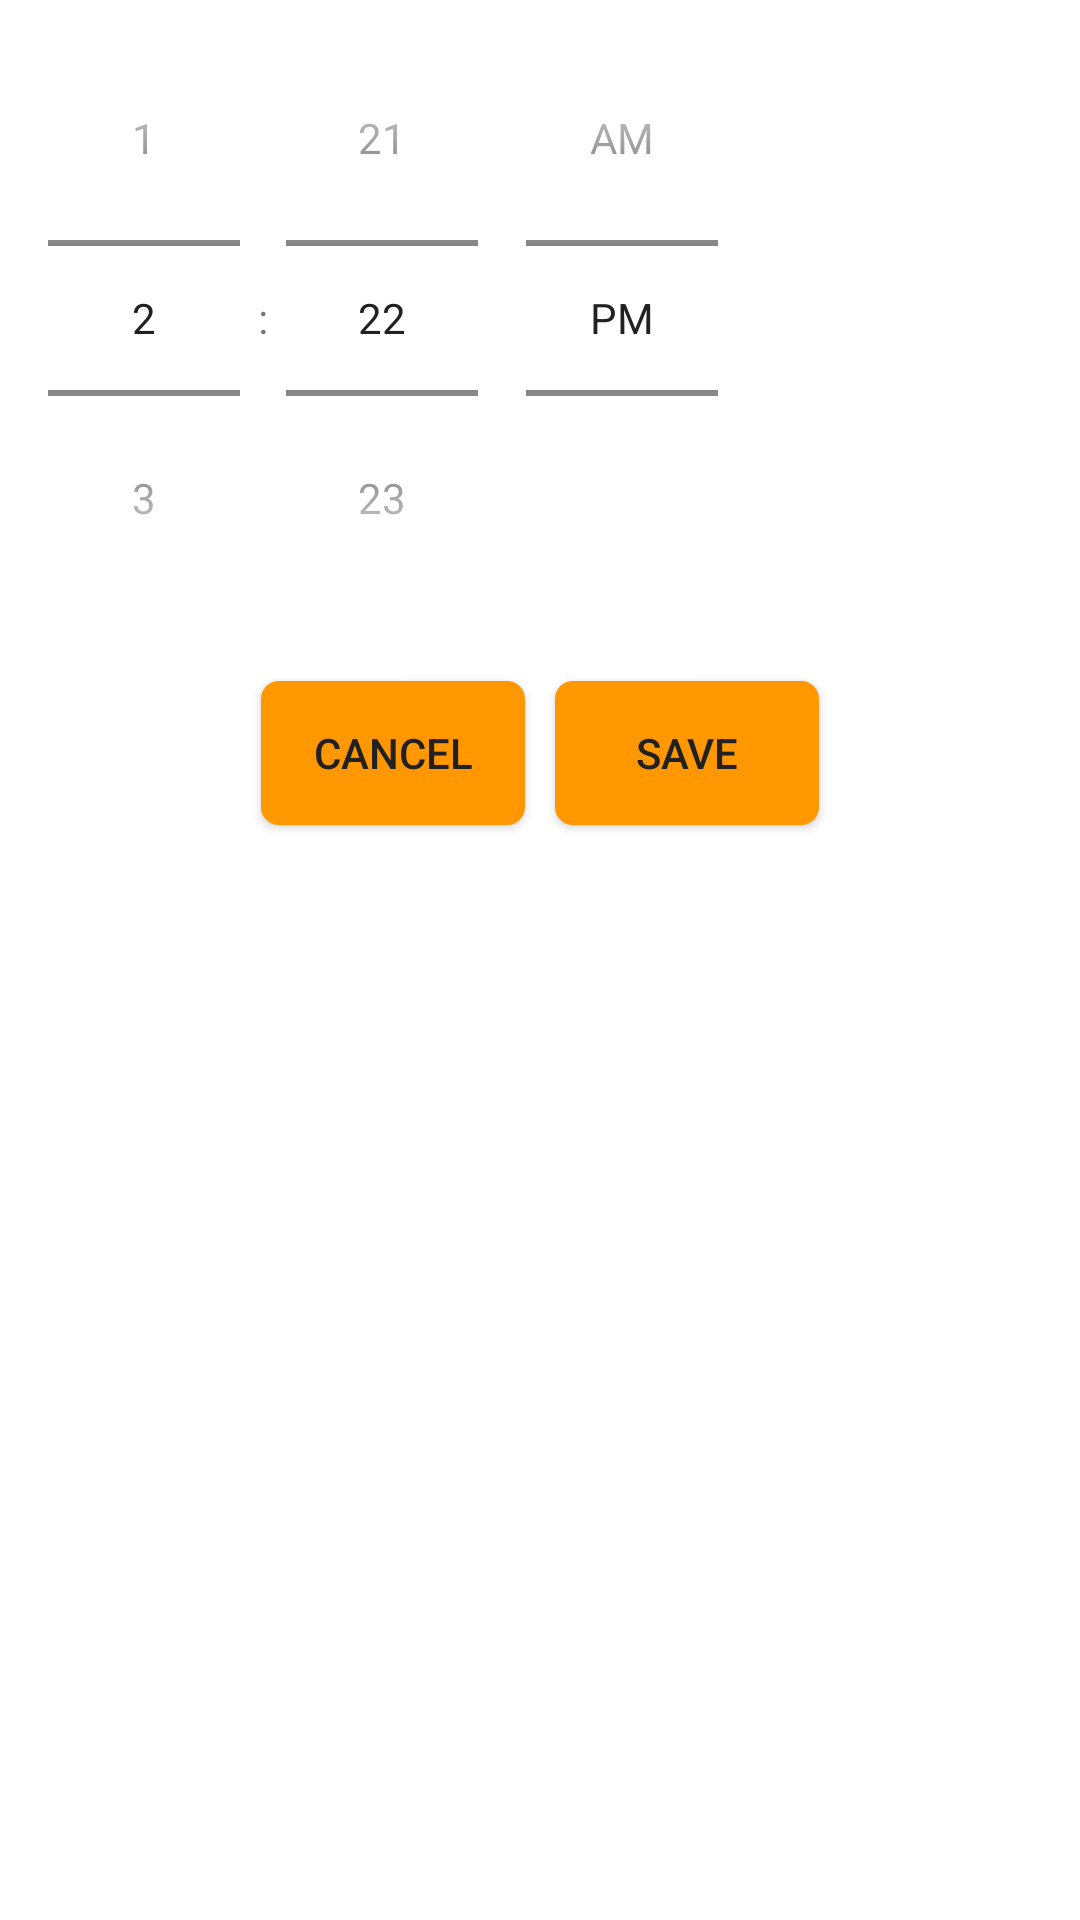

The Android layout XML behind this screen, and the referenced resources:
<!-- AndroidManifest.xml: application theme AppTheme1 -->
<!-- res/layout/time_picker.xml -->
<?xml version="1.0" encoding="utf-8"?>
<LinearLayout
    xmlns:android="http://schemas.android.com/apk/res/android" android:layout_width="match_parent"
    android:layout_height="wrap_content"
    android:orientation="vertical">


    <TimePicker
        android:id="@+id/timePicker"
        android:layout_width="wrap_content"
        android:layout_height="wrap_content"
        android:layout_alignParentTop="true"
        android:timePickerMode="spinner"



        />
    <LinearLayout
        android:layout_width="wrap_content"
        android:layout_height="wrap_content"
        android:orientation="horizontal"
        android:layout_gravity="center">
    <Button
        android:id="@+id/cancelButtonInTimeDialog"
        android:layout_width="wrap_content"
        android:layout_height="wrap_content"
        android:background="@drawable/buttonbg"
        android:text="CANCEL"
        android:layout_marginBottom="5dp"
        android:layout_marginRight="5dp"
        android:layout_marginLeft="5dp"
        android:layout_marginTop="15dp"
        />
    <Button
        android:id="@+id/saveButtonInTimeDialog"
        android:layout_width="wrap_content"
        android:layout_height="wrap_content"
        android:background="@drawable/buttonbg"
        android:text="SAVE"
        android:layout_marginBottom="5dp"
        android:layout_marginRight="5dp"
        android:layout_marginLeft="5dp"
        android:layout_marginTop="15dp"
        />
</LinearLayout>
</LinearLayout>
<!-- resources referenced by this layout -->
<resources>
  <!-- drawable buttonbg (drawable) -->
  <?xml version="1.0" encoding="utf-8"?>
  <shape xmlns:android="http://schemas.android.com/apk/res/android"
      android:shape="rectangle" android:padding="10dp">
      
      <solid android:color="?attr/colorAccent"
          android:background="?attr/colorAccent"
          android:textColor="?attr/android:textColorPrimary"/>
      <corners android:radius="6dp"/>
  </shape>
  <style name="AppTheme1" parent="Theme.AppCompat.Light.NoActionBar">
          
          <item name="colorPrimary">@color/colorPrimary1</item>
          <item name="colorPrimaryDark">@color/colorPrimaryDark1</item>
          <item name="colorAccent">@color/colorAccent1</item>
          <item name="android:textColorPrimary">@color/textColorPrimary1</item>
          <item name="android:textColorSecondary">@color/textColorSecondary1</item>
          <item name="background">@color/background1</item>
          <item name="android:background">@color/backgroundall1</item>
  
      </style>
  <color name="colorPrimary1">#2196F3</color>
  <color name="colorPrimaryDark1">#1976D2</color>
  <color name="colorAccent1">#FF9800</color>
  <color name="textColorPrimary1">#212121</color>
  <color name="textColorSecondary1">#757575</color>
  <color name="background1">#FFFFFF</color>
  <color name="backgroundall1">#FFFFFF</color>
</resources>
